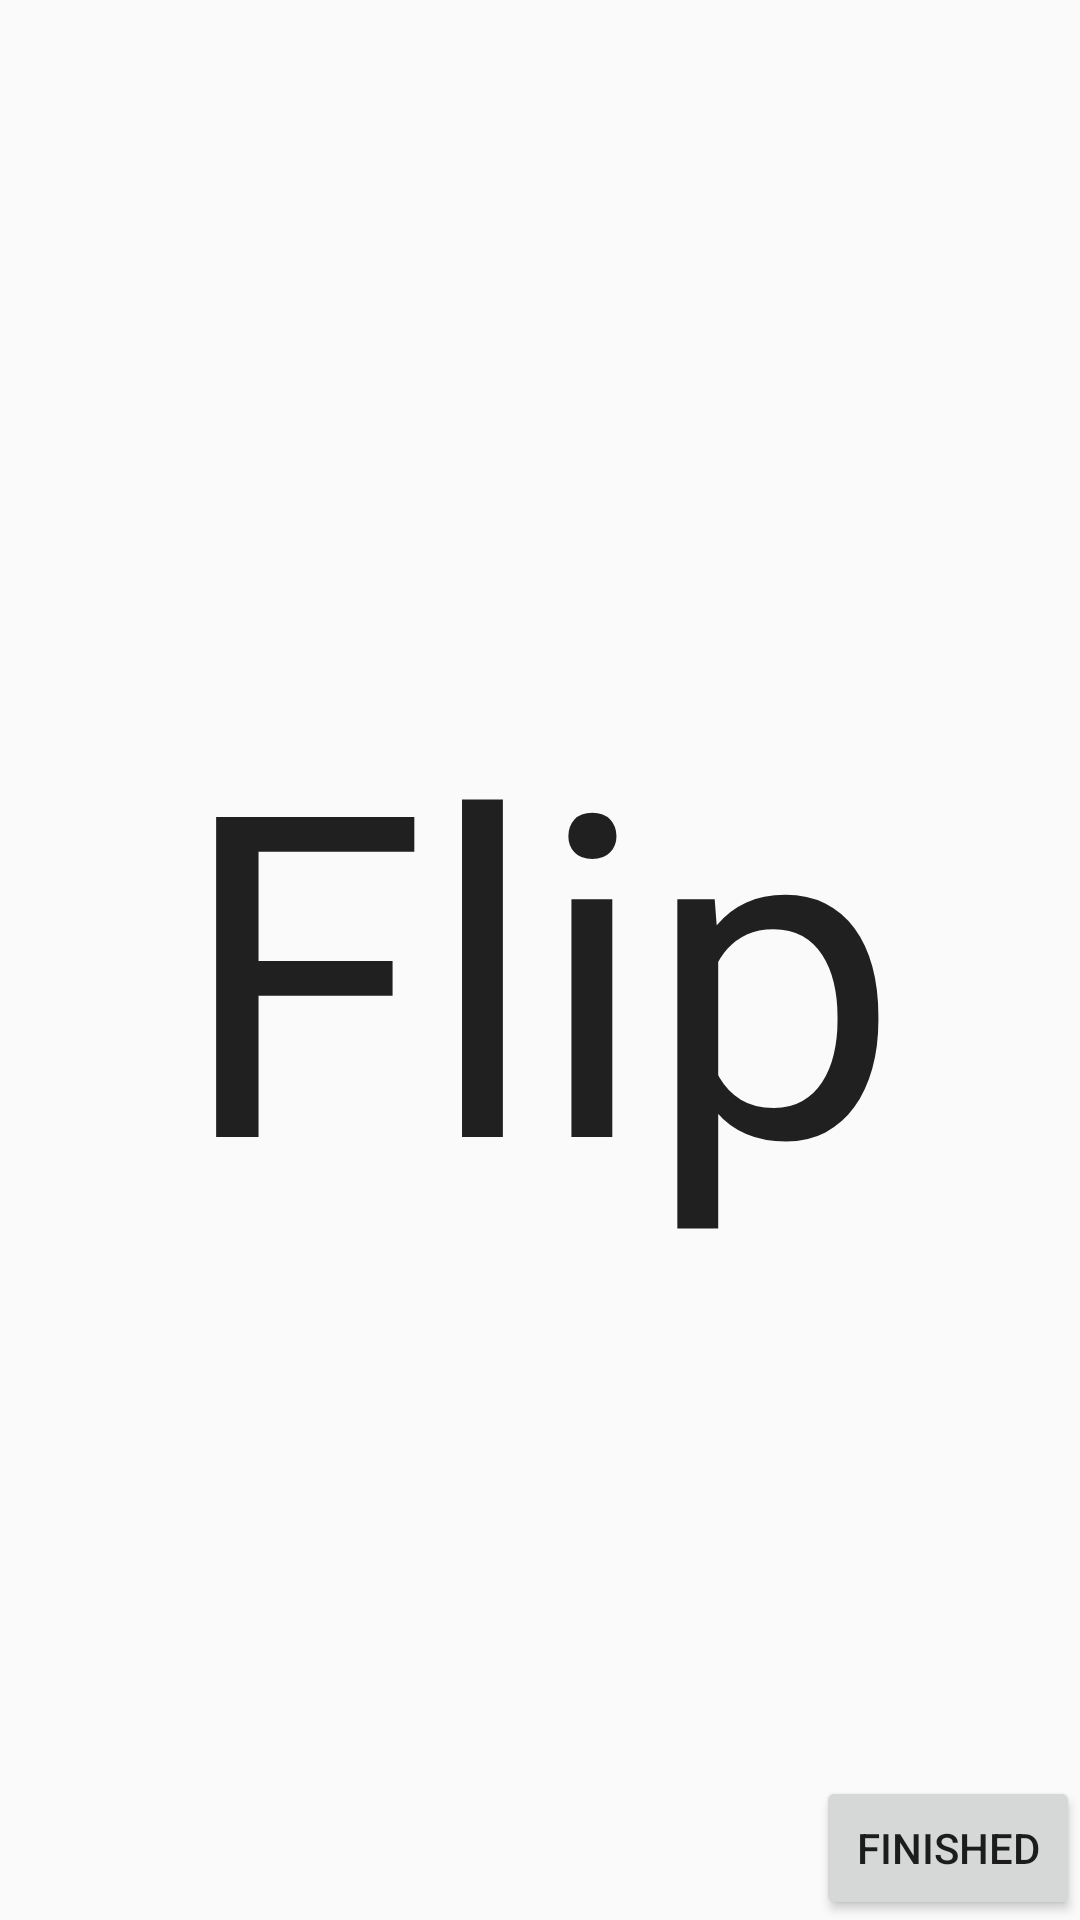

This screen was rendered from an Android layout file. Write that file and the resources it references.
<!-- AndroidManifest.xml: application theme AppTheme -->
<!-- res/layout/coin_flip.xml -->
<?xml version="1.0" encoding="utf-8"?>
<RelativeLayout xmlns:android="http://schemas.android.com/apk/res/android"
    android:orientation="vertical"
    android:layout_width="match_parent"
    android:layout_height="match_parent">

    <TextView
        android:layout_width="wrap_content"
        android:layout_height="wrap_content"
        android:textAppearance="?android:attr/textAppearanceLarge"
        android:text="Flip"
        android:id="@+id/tvCoinFlip"
        android:background="@drawable/customgreybox"
        android:textSize="150dp"
        android:layout_centerVertical="true"
        android:layout_centerHorizontal="true"
        android:clickable="true"
        android:onClick="flipCoin" />

    <Button
        android:layout_width="wrap_content"
        android:layout_height="wrap_content"
        android:text="@string/finished"
        android:id="@+id/btnDoneCoinFlip"
        android:layout_alignParentBottom="true"
        android:layout_alignParentRight="true"
        android:layout_alignParentEnd="true"
        android:onClick="finishCoinFlip" />

</RelativeLayout>
<!-- resources referenced by this layout -->
<resources>
  <string name="finished">Finished</string>
  <style name="AppTheme" parent="Theme.AppCompat.Light">
          <item name="android:panelFullBackground">@drawable/customblackbox</item>
      </style>
  <!-- drawable customblackbox (drawable) -->
  <shape xmlns:android="http://schemas.android.com/apk/res/android">
      <solid android:color="#151515" />
      <corners android:radius="0dp" />
      <padding
          android:left="0dp"
          android:top="0dp"
          android:right="0dp"
          android:bottom="0dp" />
      <stroke
          android:color="#151515"
          android:width="1dp" />
  </shape>
</resources>
